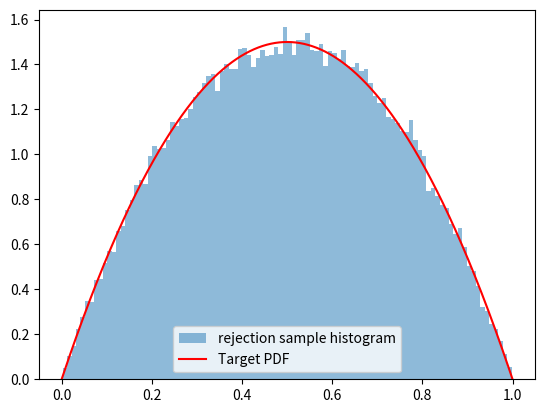

The matplotlib source for this figure:
import numpy as np
import matplotlib.pyplot as plt

#Sample numbers and accepted samples list
n_samples = 100000
accepted_samples=[]

#Target PDF 
def f(j):
    return(6*j*(1-j))

x_vals = np.linspace(0,1,1000000)
k=np.max(f(x_vals)) #max value over the target distribution since our proposal here is uniform(0,1)
print(k)

#Applying the rejection sample:

while len(accepted_samples)<n_samples:
    u = np.random.uniform(0,1) # random uniform sample value
    w = np.random.uniform(0,1) # proposal value
    if u<=f(w)/k:
        accepted_samples.append(w)
        
# Visual Aid
plt.hist(accepted_samples,bins=100,density = True, alpha = 0.5,label="rejection sample histogram")

# Actual target distribution 
plt.plot(x_vals,f(x_vals),"r-",label="Target PDF")
plt.legend()
plt.show()